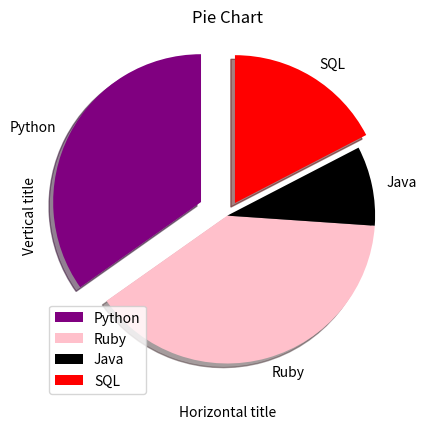

Here is the Python script that generated this plot:
import matplotlib.pyplot as plt

values = [16,18,4,8]
pielabels = ['Python', 'Ruby', 'Java', 'SQL']
piecolors = ['purple', 'pink', 'black', 'red']
pieexplode = [0.2,0,0,0.1]

plt.pie(values,labels=pielabels,explode=pieexplode, colors =piecolors, startangle=90,shadow=True)
plt.title('Pie Chart')
plt.xlabel('Horizontal title')
plt.ylabel('Vertical title')
plt.legend(loc='best')
plt.show()